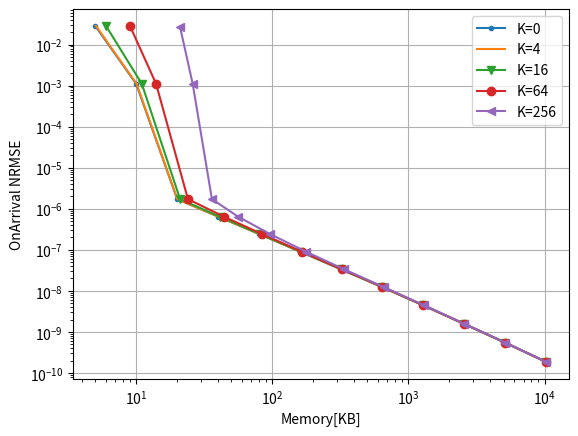

Write Python code to recreate this figure.
# importing the required module
import matplotlib.pyplot as plt
import matplotlib
import numpy as np
import os
import pylab



###############################################################################
############################################################################### 

def numeric_binomial(n,k):
   c = 1
   for i in range(1,k+1):
       c *= n-(k-i)
       c /= i
   return c
   
def nSAB(x,y):
   return numeric_binomial(x+y-1,y-1)

###############################################################################
############################################################################### 

confs = [
	#8b overhead
	(64,4,12,2),
	(64,4,9,3),
	(64,4,7,4),
	(61,5,5,6), #210*3B = 630B lookup (encode the starting positions of counter 2-5)
	(64,5,8,4), #210*3B = 630B lookup (encode the starting positions of counter 2-5)
	(62,6,7,4), #252*4B = 1KB lookup (encode the starting positions of counter 2-6)
	#16b overhead
	(64,5,0,2), #One lookup for (size,offset) computation # 58905*3B=175KB lookup (encode the starting positions of counter 2-5)
	(64,6,4,2), #One lookup for (size,offset) computation # 210*4B=175KB lookup (encode the starting positions of counter 2-6)
	(64,6,0,3), #One lookup for (size,offset) computation #(if counters are restricted to 40 bits or so), 210*4B=175KB lookup (encode the starting positions of counter 2-6)
	(64,7,0,4), #One lookup for (size,offset) computation #(if counters are restricted to 32 bits or so), 53592*5B=260KB lookup (encode the starting positions of counter 2-6)
	(64,5,7,1), #One lookup for (size,offset) computation #per pool & 40920*3B = 120KB lookup (encode the starting positions of counter 2-5)
	(64,5,8,1), #Magic Division + One lookup for (size,offset) computation #per pool & 2925*3B = 9KB lookup (encode 22 size options for counter 1 (8-29) bits multiplied by SAB(24,4)) OR 20475*3B=60KB lookup table for SAB(24,5)
	(64,6,8,2), #One lookup for (size,offset) computation #per pool & 20349*4B = 80KB lookup (encode the starting positions of counter 2-6)
	(64,4,0,1), #
	#20b overhead
	(64,5,0,1),
	#24b overhead
	(64,6,0,1),
]


Height = 4
widths_array = [512, 1024, 2048, 4096, 8192, 16384, 32768, 65536, 131072, 262144, 524288, 1048576]

d = {}

for pool_config in confs:
        
        (pool_bit_size, counters_per_pool, initial_counter_size, counter_bit_increase) = pool_config

           
        factor = (float(pool_bit_size/8.0)/counters_per_pool)
        
        (ps, n, s, j) = pool_config
        
        cs0 = nSAB(np.ceil((ps-n*s)/j),n) 
        
        overhead_per_pool = float(np.ceil(np.log2(cs0)/8))
        
        if (64, 7, 0, 4) == pool_config:
            overhead_per_pool = 2.0
        
        #print(pool_config, overhead_per_pool)
                       
        memory_array = [width*Height*(factor+overhead_per_pool/counters_per_pool)/1024.0 for width in widths_array]
        
        d[pool_config] = memory_array
	
	
	
    




y_cp_64_4_0_1_0 = [
0.0285172,
0.00110529,
1.71941e-06,
6.42876e-07,
2.42667e-07,
9.04029e-08,
3.35388e-08,
1.2429e-08,
4.46932e-09,
1.5691e-09,
5.49043e-10,
1.8595e-10
]

y_cp_64_4_0_1_4 = [
0.0285175,
0.00110539,
1.71526e-06,
6.42775e-07,
2.42648e-07,
9.03986e-08,
3.35381e-08,
1.24289e-08,
4.46929e-09,
1.56908e-09,
5.49042e-10,
1.8595e-10
]

y_cp_64_4_0_1_16 = [
0.0285175,
0.00110539,
1.71526e-06,
6.42775e-07,
2.42648e-07,
9.03986e-08,
3.35381e-08,
1.24289e-08,
4.46929e-09,
1.56908e-09,
5.49042e-10,
1.8595e-10

]


y_cp_64_4_0_1_64 = [
0.0285176,
0.00110539,
1.71526e-06,
6.42775e-07,
2.42648e-07,
9.03986e-08,
3.35381e-08,
1.24289e-08,
4.46929e-09,
1.56908e-09,
5.49042e-10,
1.8595e-10

]


y_cp_64_4_0_1_256 = [
0.0268599,
0.00110539,
1.71526e-06,
6.42775e-07,
2.42648e-07,
9.03986e-08,
3.35381e-08,
1.24289e-08,
4.46929e-09,
1.56908e-09,
5.49042e-10,
1.8595e-10

]
  
  	

markers=['o', '.', ',', 'v', 'o', '<', '>']
i=0
  






# plotting the points 

i+=1
plt.plot(d[(64,4,0,1)] , y_cp_64_4_0_1_0, marker = markers[i%(len(markers))])
i+=1
plt.plot( [y + 16*4*1/1024.0 for y in d[(64,4,0,1)]], y_cp_64_4_0_1_4, marker = markers[i%(len(markers))])
i+=1
plt.plot([y + 16*4*16/1024.0 for y in d[(64,4,0,1)]], y_cp_64_4_0_1_16, marker = markers[i%(len(markers))])
i+=1
plt.plot([y + 16*4*64/1024.0 for y in d[(64,4,0,1)]], y_cp_64_4_0_1_64, marker = markers[i%(len(markers))])
i+=1
plt.plot([y + 16*4*256/1024.0 for y in d[(64,4,0,1)]], y_cp_64_4_0_1_256, marker = markers[i%(len(markers))])
i+=1

# naming the x axis
plt.xlabel('Memory[KB]')
# naming the y axis
plt.ylabel('OnArrival NRMSE')

plt.grid()
plt.yscale("log")
plt.xscale("log")
  
# giving a title to my graph
#plt.title('OnArrival')

plt.gca().legend(( "K=0"  , "K=4" , "K=16", "K=64" ,"K=256"))

#plt.gca().legend(("y_cp_64_5_7_1", "y_cp_64_4_0_1" , "y_cp_64_4_12_2" , "y_cp_64_5_8_1" , "y_cp_64_5_8_4" , "y_cp_64_6_0_1" , "y_cp_64_6_4_2" , "y_cp_62_6_7_4" ))
# function to show the plot
plt.show()